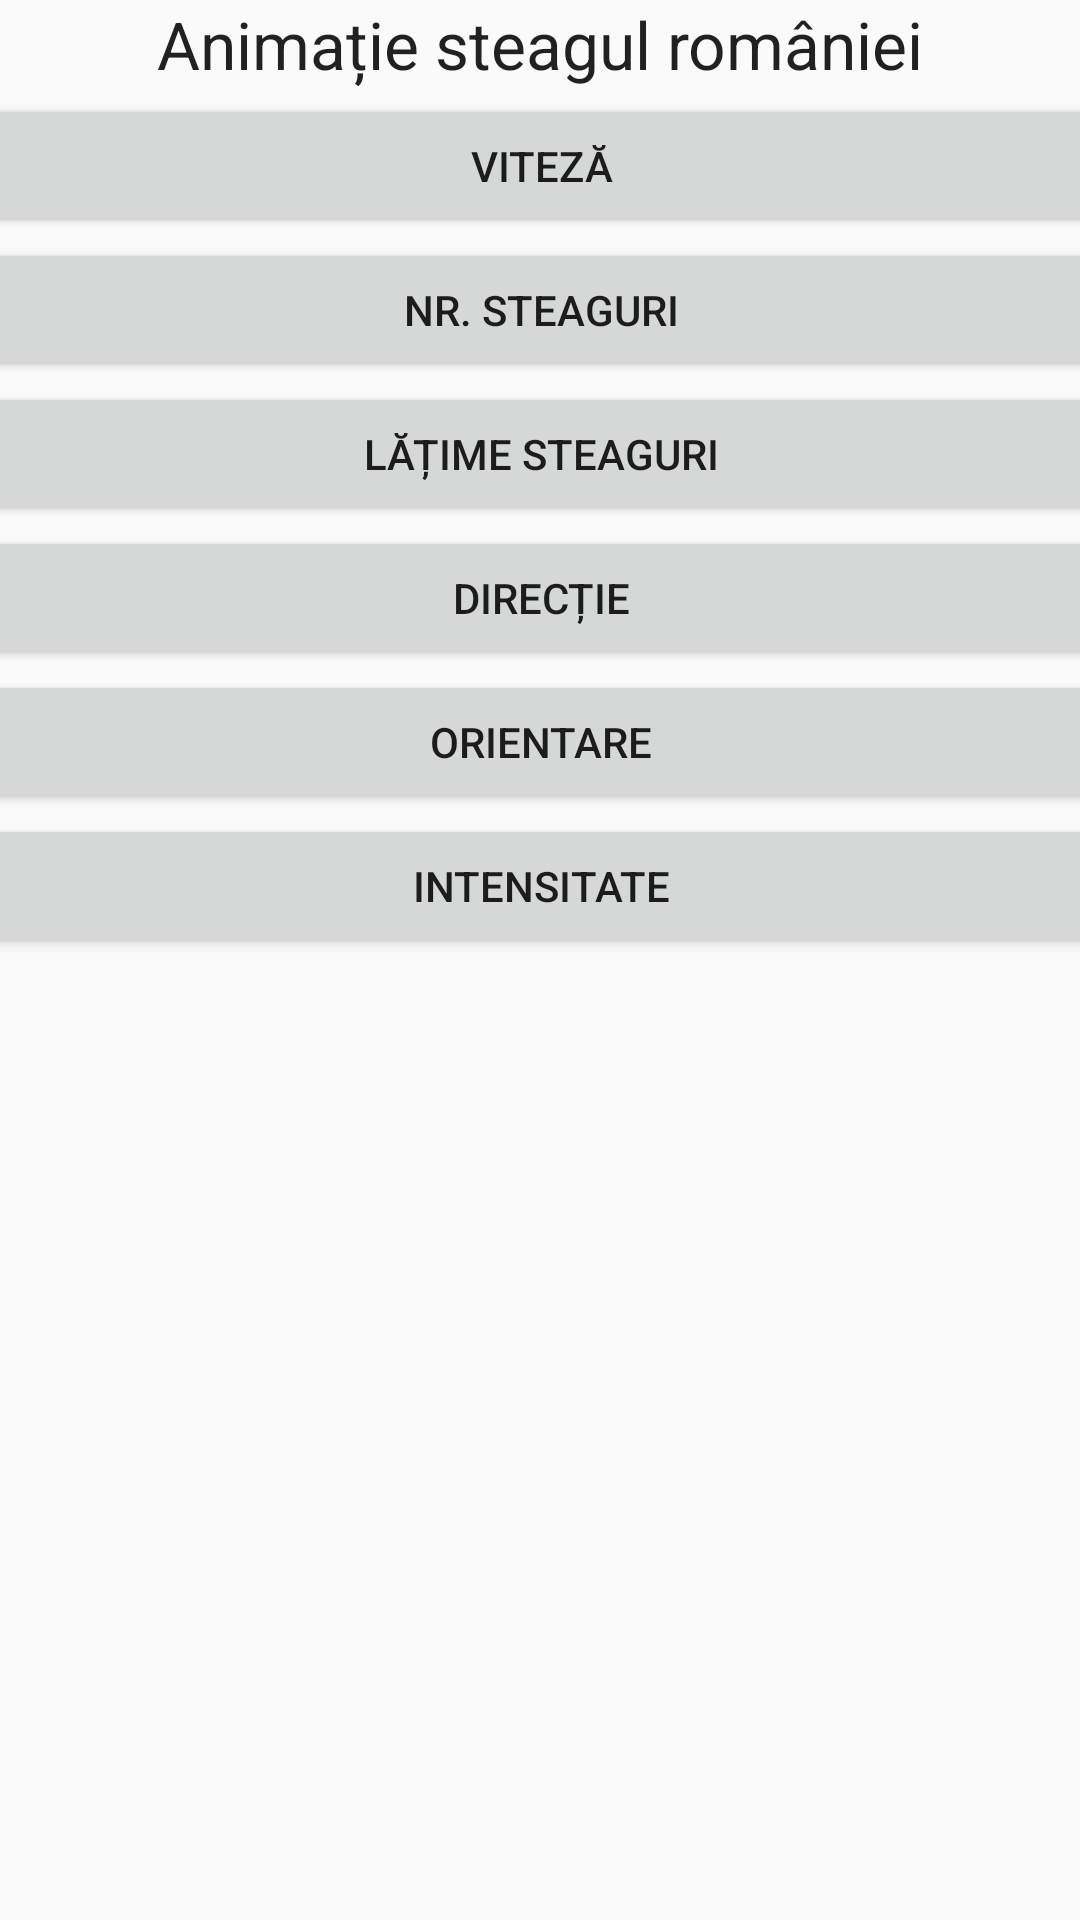

Produce the Android XML layout that renders to this screen, including the resource entries it uses.
<!-- AndroidManifest.xml: application theme AppTheme -->
<!-- res/layout/fragment_argb_customize_romanian_flag.xml -->
<?xml version="1.0" encoding="utf-8"?>
<androidx.constraintlayout.widget.ConstraintLayout xmlns:android="http://schemas.android.com/apk/res/android"
    xmlns:app="http://schemas.android.com/apk/res-auto"
    xmlns:tools="http://schemas.android.com/tools"
    android:layout_width="match_parent"
    android:layout_height="match_parent"
    tools:context=".Argb_customizeRomanianFlagFragment">


    <TextView
        android:id="@+id/textView13"
        android:layout_width="wrap_content"
        android:layout_height="wrap_content"
        android:text="Animație steagul româniei"
        android:textAppearance="@style/TextAppearance.AppCompat.Large"
        app:layout_constraintBottom_toBottomOf="parent"
        app:layout_constraintEnd_toEndOf="parent"
        app:layout_constraintStart_toStartOf="parent"
        app:layout_constraintTop_toTopOf="parent"
        app:layout_constraintVertical_bias="0.0" />

    <LinearLayout
        android:layout_width="409dp"
        android:layout_height="wrap_content"
        android:layout_marginTop="2dp"
        android:orientation="vertical"
        app:layout_constraintEnd_toEndOf="parent"
        app:layout_constraintStart_toStartOf="parent"
        app:layout_constraintTop_toBottomOf="@+id/textView13">

        <Button
            android:id="@+id/argb_romanian_flag_viteza_button"
            android:layout_width="match_parent"
            android:layout_height="wrap_content"
            android:text="Viteză" />

        <Button
            android:id="@+id/argb_romanian_flag_nr_steaguri_button"
            android:layout_width="match_parent"
            android:layout_height="wrap_content"
            android:text="Nr. steaguri" />

        <Button
            android:id="@+id/argb_romanian_flag_latime_steaguri_button"
            android:layout_width="match_parent"
            android:layout_height="wrap_content"
            android:text="Lățime steaguri"
            tools:visibility="visible" />

        <Button
            android:id="@+id/argb_romanian_flag_directie_button"
            android:layout_width="match_parent"
            android:layout_height="wrap_content"
            android:text="Direcție" />

        <Button
            android:id="@+id/argb_romanian_flag_orientare_button"
            android:layout_width="match_parent"
            android:layout_height="wrap_content"
            android:text="Orientare" />

        <Button
            android:id="@+id/argb_romanian_flag_intensitate_button"
            android:layout_width="match_parent"
            android:layout_height="wrap_content"
            android:text="Intensitate" />

    </LinearLayout>

</androidx.constraintlayout.widget.ConstraintLayout>
<!-- resources referenced by this layout -->
<resources>
  <style name="AppTheme" parent="Theme.AppCompat.Light.NoActionBar">
          
          <item name="colorPrimary">@color/colorPrimary</item>
          <item name="colorPrimaryDark">@color/colorPrimaryDark</item>
          <item name="colorAccent">@color/colorAccent</item>
      </style>
  <color name="colorPrimary">#FF2200</color>
  <color name="colorPrimaryDark">#121212</color>
  <color name="colorAccent">#D81B60</color>
</resources>
